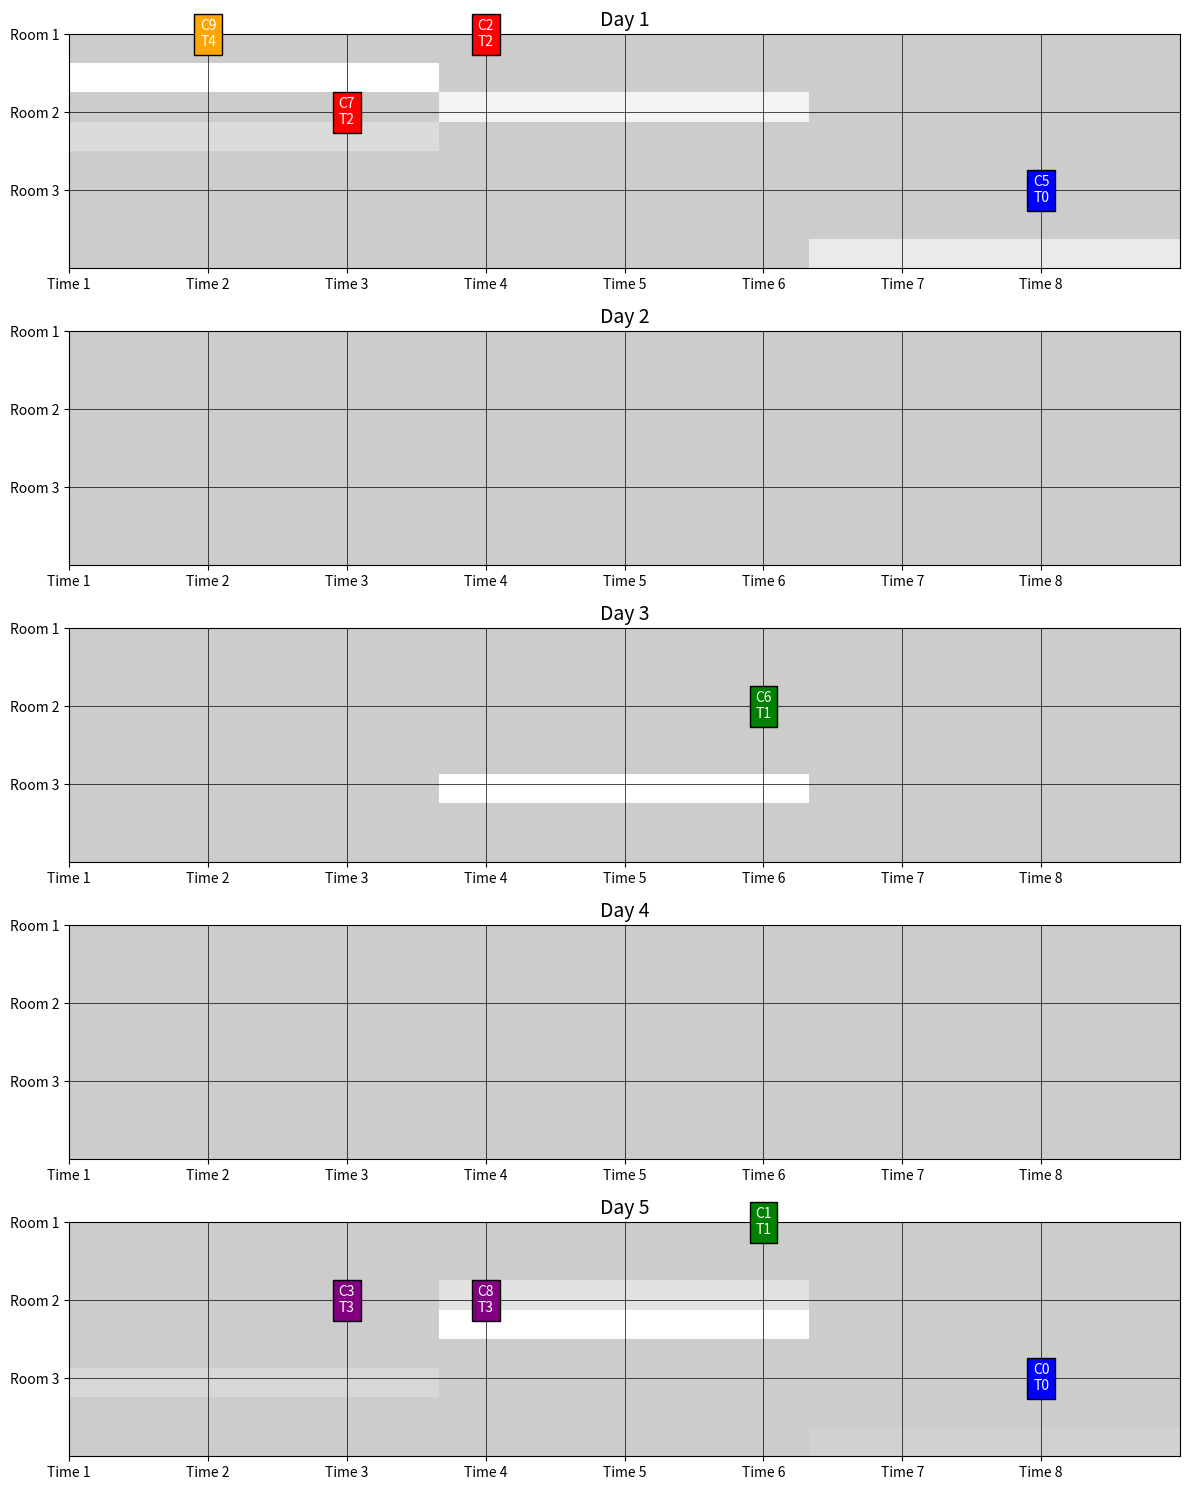

The script that saved this image:
import matplotlib.pyplot as plt
import numpy as np
import random

num_teachers = 5
num_classes = 10
num_time_slots = 8
num_days = 5
num_rooms = 3

q_table = np.zeros((num_classes, num_days * num_time_slots * num_rooms))

alpha = 0.1 
gamma = 0.95  
epsilon = 1.0 
epsilon_decay = 0.99
min_epsilon = 0.1
episodes = 1000

teacher_availability = np.random.randint(2, size=(num_teachers, num_days, num_time_slots))
room_availability = np.random.randint(2, size=(num_rooms, num_days, num_time_slots))

def calculate_reward(class_id, day, time_slot, room):
    teacher = class_id % num_teachers 
    if teacher_availability[teacher, day, time_slot] == 0:
        return -10  
    if room_availability[room, day, time_slot] == 0:
        return -10  
    return 10  

def visualize_schedule(schedule, num_days=5, num_time_slots=8, num_rooms=3, num_teachers=5):
    teacher_colors = ['blue', 'green', 'red', 'purple', 'orange']
    visual_schedule = np.full((num_days, num_time_slots, num_rooms), -1)

    for class_id, (day, time_slot, room) in schedule.items():
        visual_schedule[day, time_slot, room] = class_id

    fig, axes = plt.subplots(num_days, 1, figsize=(12, 15))
    for day in range(num_days):
        ax = axes[day]
        ax.set_title(f'Day {day + 1}', fontsize=14)
        ax.set_xticks(range(num_time_slots))
        ax.set_yticks(range(num_rooms))
        ax.set_xticklabels([f'Time {i + 1}' for i in range(num_time_slots)])
        ax.set_yticklabels([f'Room {i + 1}' for i in range(num_rooms)])

        for time_slot in range(num_time_slots):
            for room in range(num_rooms):
                class_id = visual_schedule[day, time_slot, room]
                if class_id != -1:
                    teacher_id = class_id % num_teachers
                    ax.text(
                        time_slot, room, f'C{class_id}\nT{teacher_id}',
                        ha='center', va='center', fontsize=10, color='white',
                        bbox=dict(facecolor=teacher_colors[teacher_id], edgecolor='black')
                    )
        ax.imshow(visual_schedule[day], cmap='gray', aspect='auto', alpha=0.2, extent=(0, num_time_slots, num_rooms, 0))
        ax.grid(color='black', linestyle='-', linewidth=0.5)
        ax.set_xlim(0, num_time_slots)
        ax.set_ylim(num_rooms, 0)
    plt.tight_layout()
    plt.show()

# RL trening
for episode in range(episodes):
    for class_id in range(num_classes):
        state = class_id
        action = (
            random.randint(0, num_days - 1), 
            random.randint(0, num_time_slots - 1), 
            random.randint(0, num_rooms - 1)
        ) if random.random() < epsilon else np.unravel_index(np.argmax(q_table[state]), (num_days, num_time_slots, num_rooms))

        day, time_slot, room = action
        reward = calculate_reward(class_id, day, time_slot, room)

        next_state = (state + 1) % num_classes
        max_future_q = np.max(q_table[next_state])
        current_q = q_table[state][np.ravel_multi_index(action, (num_days, num_time_slots, num_rooms))]

        q_table[state][np.ravel_multi_index(action, (num_days, num_time_slots, num_rooms))] = current_q + alpha * (
            reward + gamma * max_future_q - current_q
        )

    epsilon = max(min_epsilon, epsilon * epsilon_decay)

print("Trening završen!")

schedule = {}
for class_id in range(num_classes):
    best_action = np.unravel_index(np.argmax(q_table[class_id]), (num_days, num_time_slots, num_rooms))
    schedule[class_id] = best_action

visualize_schedule(schedule)
